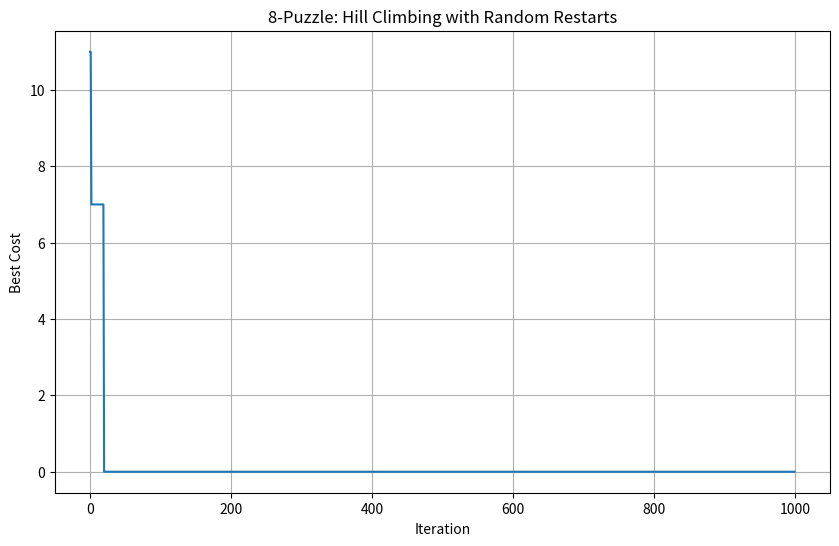
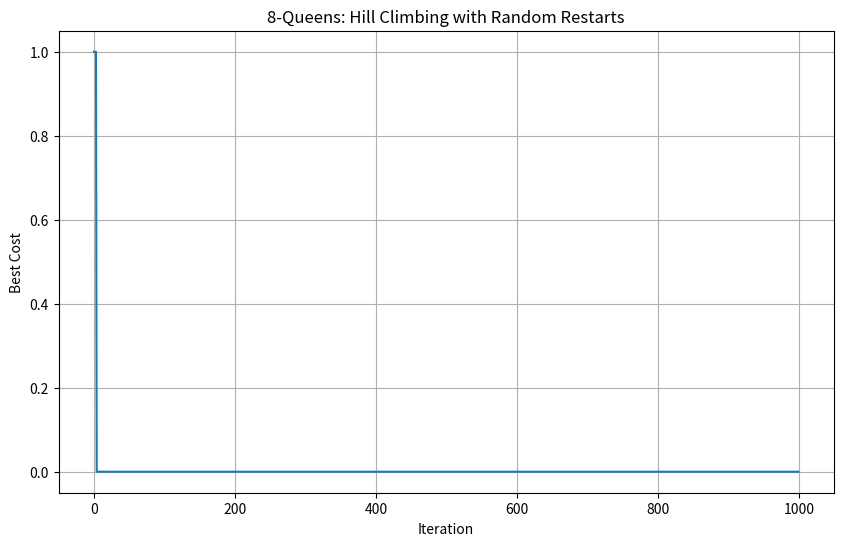

Generate these figures, in order, with matplotlib:
import random
import matplotlib.pyplot as plt

# 8-Puzzle Functions
def find_blank(state):
    """
    Function to find the blank tile in the puzzle.
    Args:
        state (list): Current state of the puzzle.
    Returns:
        tuple: Position of the blank tile.
    """
    for i in range(3):
        for j in range(3):
            if state[i][j] == 0:
                return (i, j)
    return None

def manhattan_distance(state):
    """
    Function to calculate the Manhattan distance heuristic of the 8-puzzle state.
    Args:
        state (list): Current state of the puzzle.
    Returns:
        int: Manhattan distance heuristic value.
    """
    distance = 0
    for i in range(3):
        for j in range(3):
            value = state[i][j]
            if value != 0:
                target_row = (value - 1) // 3
                target_col = (value - 1) % 3
                distance += abs(i - target_row) + abs(j - target_col)
    return distance

def generate_initial_puzzle():
    """
    Function to generate a random initial state for the 8-puzzle.
    Args:
        None
    Returns:
        list: Random initial state of the 8-puzzle.
    """
    state = [[1, 2, 3], [4, 5, 6], [7, 8, 0]]
    for _ in range(1000):
        blank_row, blank_col = find_blank(state)
        directions = []
        if blank_row > 0:
            directions.append((-1, 0))
        if blank_row < 2:
            directions.append((1, 0))
        if blank_col > 0:
            directions.append((0, -1))
        if blank_col < 2:
            directions.append((0, 1))
        if directions:
            dr, dc = random.choice(directions)
            new_row = blank_row + dr
            new_col = blank_col + dc
            state[blank_row][blank_col], state[new_row][new_col] = state[new_row][new_col], state[blank_row][blank_col]
    return state

def get_puzzle_neighbors(state):
    """
    Function to get the neighboring states of the current 8-puzzle state.
    Args:
        state (list): Current state of the puzzle.
    Returns:
        list: List of neighboring states.
    """
    neighbors = []
    blank_row, blank_col = find_blank(state)
    directions = [(-1,0), (1,0), (0,-1), (0,1)]
    for dr, dc in directions:
        new_row = blank_row + dr
        new_col = blank_col + dc
        if 0 <= new_row < 3 and 0 <= new_col < 3:
            new_state = [row.copy() for row in state]
            new_state[blank_row][blank_col], new_state[new_row][new_col] = new_state[new_row][new_col], new_state[blank_row][blank_col]
            neighbors.append(new_state)
    return neighbors

def hill_climbing_puzzle(initial_state):
    """
    Function to solve the 8-puzzle using hill climbing with random restarts.
    Args:
        initial_state (list): Initial state of the 8-puzzle.
    Returns:
        int: Minimum cost found by the algorithm.
        list: State of the puzzle with the minimum cost.
    """
    current_state = [row.copy() for row in initial_state]
    current_cost = manhattan_distance(current_state)
    best_state = [row.copy() for row in current_state]
    best_cost = current_cost
    while True:
        neighbors = get_puzzle_neighbors(current_state)
        if not neighbors:
            break
        min_neighbor_cost = current_cost
        best_neighbor = current_state
        for neighbor in neighbors:
            cost = manhattan_distance(neighbor)
            if cost < min_neighbor_cost:
                min_neighbor_cost = cost
                best_neighbor = neighbor
        if min_neighbor_cost < current_cost:
            current_state = best_neighbor
            current_cost = min_neighbor_cost
            if current_cost < best_cost:
                best_cost = current_cost
                best_state = [row.copy() for row in current_state]
        else:
            break
    return best_cost, best_state

# 8-Queens Functions
def attacking_pairs(state):
    """
    Function to calculate the number of attacking pairs in the 8-queens state.
    Args:
        state (list): Current state of the 8-queens.
    Returns:
        int: Number of attacking pairs in the state.
    """
    conflicts = 0
    n = len(state)
    for i in range(n):
        for j in range(i+1, n):
            if state[i] == state[j] or abs(state[i] - state[j]) == j - i:
                conflicts += 1
    return conflicts

def generate_initial_queens():
    """
    Function to generate a random initial state for the 8-queens.
    Args:
        None
    Returns:
        list: Random initial state of the 8-queens.
    """
    return random.sample(range(8), 8)

def get_queen_neighbors(state):
    """
    Function to get the neighboring states of the current 8-queens state.
    Args:
        state (list): Current state of the 8-queens.
    Returns:
        list: List of neighboring states
    """
    neighbors = []
    for col in range(8):
        current_row = state[col]
        for row in range(8):
            if row != current_row:
                new_state = state.copy()
                new_state[col] = row
                neighbors.append(new_state)
    return neighbors

def hill_climbing_queens(initial_state):
    """
    Function to solve the 8-queens using hill climbing with random restarts.
    Args:
        initial_state (list): Initial state of the 8-queens.
    Returns:
        int: Minimum cost found by the algorithm.
        list: State of the 8-queens with the minimum cost.
    """
    current_state = initial_state.copy()
    current_cost = attacking_pairs(current_state)
    best_state = current_state.copy()
    best_cost = current_cost
    while True:
        neighbors = get_queen_neighbors(current_state)
        min_neighbor_cost = current_cost
        best_neighbor = current_state
        for neighbor in neighbors:
            cost = attacking_pairs(neighbor)
            if cost < min_neighbor_cost:
                min_neighbor_cost = cost
                best_neighbor = neighbor.copy()
        if min_neighbor_cost < current_cost:
            current_state = best_neighbor
            current_cost = min_neighbor_cost
            if current_cost < best_cost:
                best_cost = current_cost
                best_state = current_state.copy()
        else:
            break
    return best_cost, best_state

# Running Experiments and Plotting
def run_experiment(problem, iterations):
    """
    Function to run the hill climbing with random restarts experiment.
    Args:
        problem (str): Problem to solve ('puzzle' or 'queens').
        iterations (int): Number of iterations to run.
    Returns:
        list: List of best costs found at each iteration.
    """
    best_costs = []
    best_so_far = float('inf')
    for i in range(iterations):
        if problem == 'puzzle':
            initial = generate_initial_puzzle()
            cost, _ = hill_climbing_puzzle(initial)
        elif problem == 'queens':
            initial = generate_initial_queens()
            cost, _ = hill_climbing_queens(initial)
        if cost < best_so_far:
            best_so_far = cost
        best_costs.append(best_so_far)
    return best_costs

iterations = 1000

# Run experiments
puzzle_costs = run_experiment('puzzle', iterations)
queens_costs = run_experiment('queens', iterations)

# Plot results
plt.figure(figsize=(10, 6))
plt.plot(range(iterations), puzzle_costs, label='8-Puzzle (Manhattan Distance)')
plt.xlabel('Iteration')
plt.ylabel('Best Cost')
plt.title('8-Puzzle: Hill Climbing with Random Restarts')
plt.grid(True)
plt.show()

plt.figure(figsize=(10, 6))
plt.plot(range(iterations), queens_costs, label='8-Queens (Attacking Pairs)')
plt.xlabel('Iteration')
plt.ylabel('Best Cost')
plt.title('8-Queens: Hill Climbing with Random Restarts')
plt.grid(True)
plt.show()